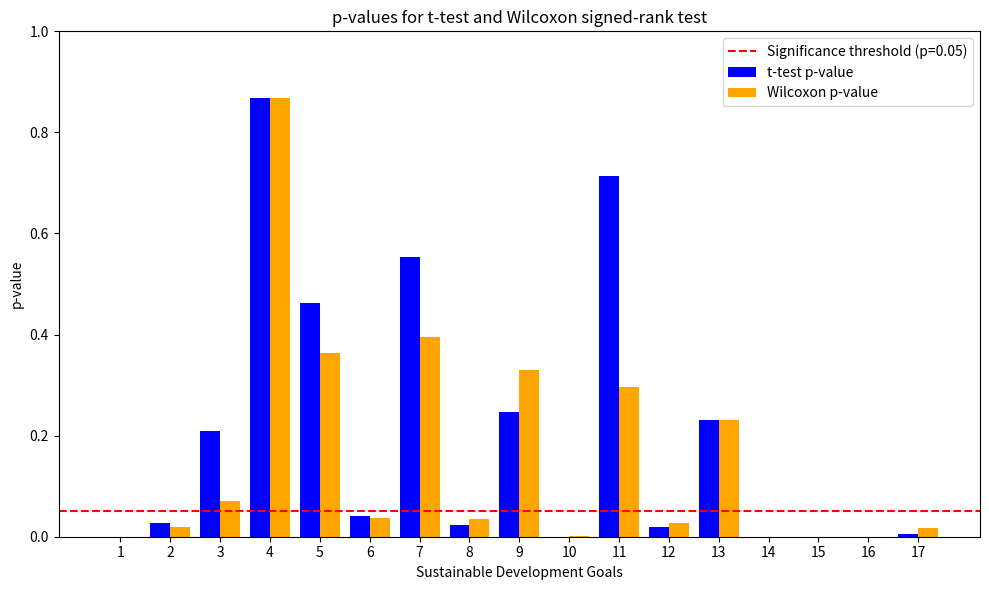

The script that saved this image:
import pandas as pd
import matplotlib.pyplot as plt
from scipy.stats import ttest_rel, wilcoxon

# Data for Survey-based screens
survey_data = {
    "Year": [2006, 2007, 2008, 2009, 2010, 2011, 2012, 2013, 2014, 2015, 2016, 2017, 2018, 2019, 2020, 2021, 2023, 2024],
    1: [0.12, 0.13, 0.12, 0.13, 0.12, 0.16, 0.16, 0.16, 0.12, 0.14, 0.14, 0.14, 0.14, 0.14, 0.14, 0.12, 0.11, 0.14],
    2: [0.12, 0.13, 0.12, 0.18, 0.19, 0.28, 0.28, 0.28, 0.21, 0.16, 0.16, 0.15, 0.15, 0.14, 0.14, 0.10, 0.18, 0.13],
    3: [0.38, 0.45, 0.41, 0.38, 0.38, 0.28, 0.30, 0.29, 0.26, 0.16, 0.15, 0.15, 0.14, 0.14, 0.14, 0.25, 0.25, 0.27],
    4: [0.12, 0.13, 0.12, 0.13, 0.12, 0.10, 0.05, 0.05, 0.05, 0.07, 0.07, 0.07, 0.07, 0.07, 0.06, 0.23, 0.19, 0.22],
    5: [0.12, 0.13, 0.12, 0.13, 0.12, 0.10, 0.00, 0.00, 0.05, 0.07, 0.07, 0.07, 0.07, 0.07, 0.06, 0.05, 0.04, 0.07],
    6: [0.12, 0.21, 0.18, 0.17, 0.16, 0.22, 0.17, 0.16, 0.13, 0.17, 0.16, 0.16, 0.15, 0.16, 0.16, 0.10, 0.18, 0.21],
    7: [0.18, 0.26, 0.23, 0.18, 0.19, 0.22, 0.33, 0.33, 0.27, 0.16, 0.16, 0.15, 0.14, 0.14, 0.14, 0.24, 0.19, 0.21],
    8: [0.74, 0.76, 0.73, 0.83, 0.85, 0.89, 0.64, 0.65, 0.79, 0.76, 0.78, 0.73, 0.70, 0.71, 0.74, 0.59, 0.61, 0.75],
    9: [0.36, 0.30, 0.26, 0.29, 0.31, 0.38, 0.43, 0.42, 0.35, 0.50, 0.46, 0.44, 0.46, 0.47, 0.49, 0.53, 0.48, 0.54],
    10: [0.12, 0.13, 0.12, 0.15, 0.15, 0.23, 0.17, 0.17, 0.21, 0.23, 0.24, 0.23, 0.23, 0.23, 0.22, 0.19, 0.20, 0.22],
    11: [0.12, 0.13, 0.12, 0.13, 0.12, 0.10, 0.05, 0.05, 0.12, 0.14, 0.14, 0.14, 0.14, 0.14, 0.14, 0.12, 0.11, 0.01],
    12: [0.12, 0.13, 0.12, 0.13, 0.12, 0.10, 0.11, 0.11, 0.05, 0.07, 0.07, 0.07, 0.07, 0.07, 0.06, 0.12, 0.12, 0.15],
    13: [0.49, 0.39, 0.42, 0.36, 0.36, 0.30, 0.31, 0.31, 0.38, 0.44, 0.42, 0.42, 0.44, 0.44, 0.47, 0.35, 0.39, 0.23],
    14: [0.21, 0.13, 0.19, 0.20, 0.21, 0.21, 0.30, 0.30, 0.37, 0.43, 0.41, 0.41, 0.43, 0.43, 0.46, 0.34, 0.29, 0.38],
    15: [0.21, 0.13, 0.19, 0.20, 0.21, 0.16, 0.35, 0.35, 0.44, 0.43, 0.49, 0.49, 0.51, 0.51, 0.46, 0.39, 0.36, 0.44],
    16: [0.68, 0.74, 0.71, 0.63, 0.62, 0.82, 0.95, 0.95, 0.84, 0.81, 0.81, 0.86, 0.85, 0.83, 0.79, 0.97, 1.00, 0.86],
    17: [0.75, 0.70, 0.78, 0.78, 0.76, 0.41, 0.39, 0.39, 0.34, 0.26, 0.24, 0.30, 0.29, 0.30, 0.31, 0.30, 0.27, 0.14],
}

# Data for Text-based screens
text_data = {
    "Year": [2006, 2007, 2008, 2009, 2010, 2011, 2012, 2013, 2014, 2015, 2016, 2017, 2018, 2019, 2020, 2021, 2023, 2024],
    1: [0.08, 0.08, 0.09, 0.08, 0.05, 0.02, 0.07, 0.12, 0.09, 0.05, 0.07, 0.03, 0.08, 0.07, 0.08, 0.06, 0.07, 0.07],
    2: [0.08, 0.18, 0.03, 0.11, 0.19, 0.32, 0.16, 0.08, 0.21, 0.09, 0.05, 0.07, 0.07, 0.20, 0.20, 0.13, 0.09, 0.10],
    3: [0.08, 0.12, 0.39, 0.69, 0.22, 0.16, 0.20, 0.12, 0.12, 0.12, 0.07, 0.53, 0.08, 0.07, 0.22, 0.12, 0.17, 0.32],
    4: [0.14, 0.04, 0.03, 0.35, 0.05, 0.02, 0.20, 0.12, 0.09, 0.05, 0.38, 0.11, 0.08, 0.07, 0.08, 0.06, 0.07, 0.07],
    5: [0.08, 0.04, 0.03, 0.08, 0.05, 0.02, 0.07, 0.12, 0.09, 0.05, 0.07, 0.03, 0.08, 0.07, 0.08, 0.06, 0.07, 0.07],
    6: [0.06, 0.12, 0.03, 0.11, 0.19, 0.32, 0.16, 0.08, 0.21, 0.09, 0.05, 0.07, 0.07, 0.20, 0.20, 0.13, 0.09, 0.10],
    7: [0.16, 0.21, 0.15, 0.05, 0.13, 0.00, 0.06, 0.16, 0.14, 0.03, 0.18, 0.17, 0.22, 0.27, 0.27, 0.32, 0.56, 0.25],
    8: [0.87, 0.96, 0.69, 0.76, 0.88, 0.62, 0.95, 0.83, 0.97, 0.75, 0.89, 0.52, 0.83, 0.93, 0.96, 0.94, 0.79, 0.85],
    9: [0.36, 0.28, 0.41, 0.30, 0.34, 0.54, 0.18, 0.67, 0.29, 0.50, 0.31, 0.51, 0.33, 0.11, 0.29, 0.18, 0.48, 0.54],
    10: [0.13, 0.08, 0.22, 0.14, 0.05, 0.02, 0.07, 0.08, 0.09, 0.05, 0.07, 0.03, 0.08, 0.07, 0.08, 0.06, 0.07, 0.07],
    11: [0.06, 0.06, 0.03, 0.07, 0.03, 0.29, 0.10, 0.08, 0.07, 0.40, 0.07, 0.14, 0.05, 0.06, 0.07, 0.06, 0.12, 0.10],
    12: [0.06, 0.10, 0.08, 0.05, 0.06, 0.00, 0.06, 0.08, 0.07, 0.03, 0.05, 0.03, 0.14, 0.13, 0.07, 0.11, 0.10, 0.06],
    13: [0.28, 0.38, 0.49, 0.16, 0.54, 0.57, 0.27, 0.19, 0.30, 0.27, 0.25, 0.68, 0.32, 0.14, 0.15, 0.25, 0.34, 0.40],
    14: [0.14, 0.16, 0.08, 0.07, 0.20, 0.06, 0.11, 0.08, 0.10, 0.07, 0.12, 0.05, 0.08, 0.08, 0.10, 0.10, 0.10, 0.10],
    15: [0.16, 0.16, 0.08, 0.07, 0.20, 0.06, 0.11, 0.08, 0.10, 0.07, 0.12, 0.05, 0.08, 0.08, 0.10, 0.10, 0.10, 0.10],
    16: [0.58, 0.32, 0.78, 0.29, 0.18, 0.43, 0.40, 0.35, 0.40, 0.54, 0.47, 0.31, 0.61, 0.44, 0.35, 0.36, 1.00, 0.57],
    17: [0.22, 0.26, 0.16, 0.20, 0.24, 0.23, 0.37, 0.17, 0.18, 0.25, 0.26, 0.11, 0.30, 0.37, 0.30, 0.36, 0.27, 0.16],
}

# Convert dictionaries to DataFrames
survey_df = pd.DataFrame(survey_data)
text_df = pd.DataFrame(text_data)

# Align data by dropping the extra year (2022) from text_df
text_df = text_df[text_df["Year"].isin(survey_df["Year"])]

# Perform paired t-test or Wilcoxon signed-rank test
results = []
for col in survey_df.columns[1:]:  # Skip the "Year" column
    survey_col = survey_df[col]
    text_col = text_df[col]

    # Perform paired t-test
    t_stat, t_pvalue = ttest_rel(survey_col, text_col)
    # Perform Wilcoxon signed-rank test
    w_stat, w_pvalue = wilcoxon(survey_col, text_col)

    results.append((col, t_pvalue, w_pvalue))

# Generate a DataFrame for results
results_df = pd.DataFrame(results, columns=["Column", "t-pvalue", "Wilcoxon-pvalue"])

# Add interpretation
results_df["Interpretation"] = results_df.apply(
    lambda row: "Significant in both tests" if row["t-pvalue"] < 0.05 and row["Wilcoxon-pvalue"] < 0.05
    else "Significant in t-test only" if row["t-pvalue"] < 0.05
    else "Significant in Wilcoxon only" if row["Wilcoxon-pvalue"] < 0.05
    else "No significant difference",
    axis=1,
)

# Plot results
fig, ax = plt.subplots(figsize=(10, 6))
x = results_df["Column"]
width = 0.4

ax.bar(x - width / 2, results_df["t-pvalue"], width, label="t-test p-value", color="blue")
ax.bar(x + width / 2, results_df["Wilcoxon-pvalue"], width, label="Wilcoxon p-value", color="orange")

# Add significance threshold line
ax.axhline(0.05, color="red", linestyle="--", label="Significance threshold (p=0.05)")

# Add labels and legend
ax.set_xlabel("Sustainable Development Goals")
ax.set_ylabel("p-value")
ax.set_title("p-values for t-test and Wilcoxon signed-rank test")
ax.legend()
plt.xticks(x)
plt.ylim(0, 1)

# Show plot
plt.tight_layout()
plt.savefig("Statistical significance - SDG", dpi=1000)
plt.show()

# Print results with interpretations
print(results_df)